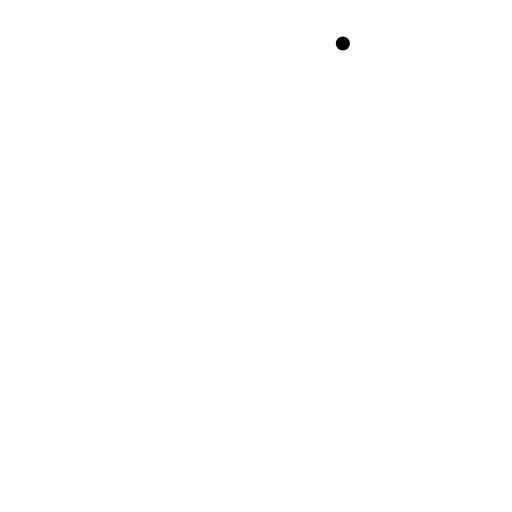
t = 0.00 s
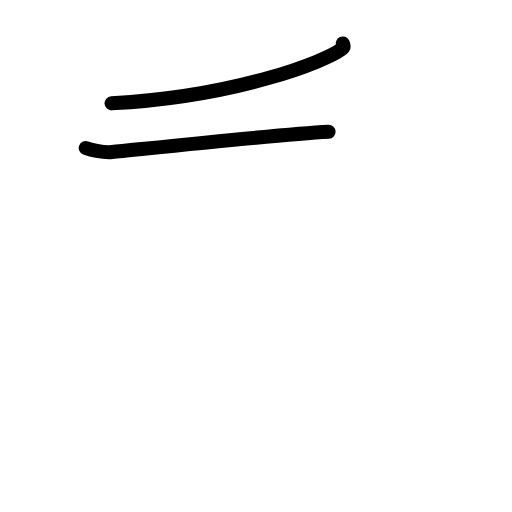
t = 1.58 s
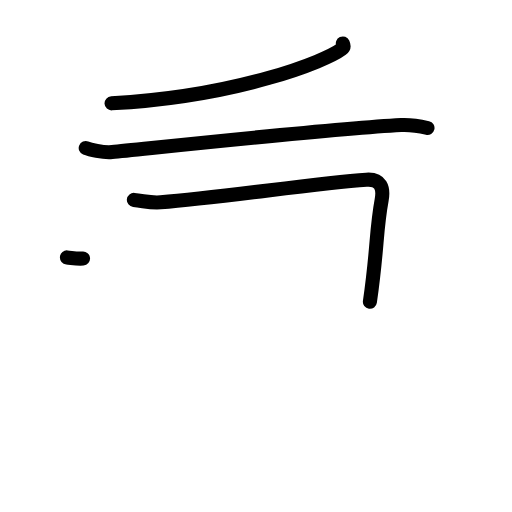
t = 3.17 s
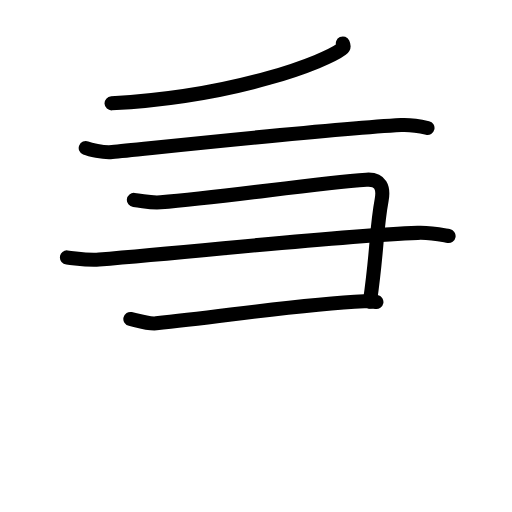
t = 4.83 s
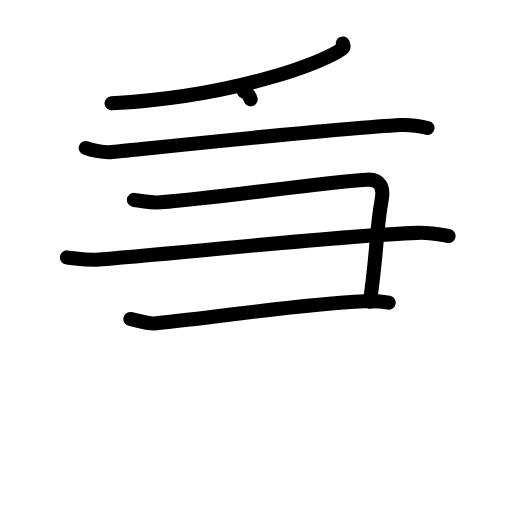
t = 5.25 s
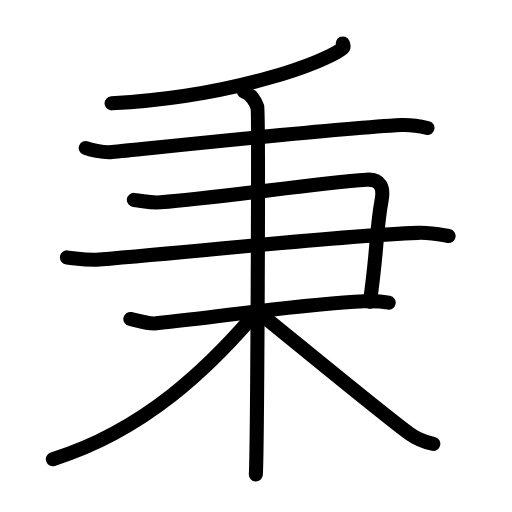
t = 8.00 s

The animated SVG that drew these frames (rendered in a browser with its animation timeline set to each time). Animation: 27 SMIL elements (animate=27); one cycle of 8.00 s.

<?xml version="1.0" encoding="UTF-8"?>
<!--
AniKanjiVG is licensed by CC-BY-SA Paul C. Sommerhoff (https://bitbucket.org/sommerhoff/anikanjivg).
AniKanjiVG uses KanjiVG which is licensed by CC-BY-SA Ulrich Apel (http://kanjivg.tagaini.net).
See also http://creativecommons.org/licenses/by-sa/3.0/
-->
<svg xmlns:kvg='http://kanjivg.tagaini.net' xmlns='http://www.w3.org/2000/svg' width='109' height='109' viewBox='0 0 109 109' style='fill:none;stroke:#000000;stroke-width:3;stroke-linecap:round;stroke-linejoin:round;' id="kvg:kanji_079c9"><g id="kvg:079c9" kvg:element="秉"><g id="kvg:079c9-g1" kvg:element="禾" kvg:part="1" kvg:radical="general"><g id="kvg:079c9-g2" kvg:element="丿"><path id="kvg:079c9-s1" kvg:type="㇒" d="M72.99,9.25c0.14,0.3,0.29,0.78-0.28,1.21C69.36,13,50.75,20.5,23.75,22"><animate attributeName="d" begin="0.0s" dur="0.5s" from="M72.99,9.25C72.99,9.25,72.99,9.25,72.99,9.25" to="M72.99,9.25c0.14,0.3,0.29,0.78-0.28,1.21" />
<animate attributeName="d" begin="0.5s" dur="0.5s" from="M72.99,9.25c0.14,0.3,0.29,0.78-0.28,1.21c0,0,0,0,0,0,0" to="M72.99,9.25c0.14,0.3,0.29,0.78-0.28,1.21C69.36,13,50.75,20.5,23.75,22" />
</path>
</g>
<g id="kvg:079c9-g3" kvg:element="木" kvg:part="1"><path id="kvg:079c9-s2" kvg:type="㇐" d="M18.25,31.51c0.73,0.29,3.67,1.05,5.62,0.86c8.79-0.86,46.63-4.95,61.52-5.75c1.95-0.1,4.39,0.34,5.62,0.63"><animate attributeName="d" begin="1.0s" dur="0.3333333333333333s" from="M18.25,31.51C18.25,31.51,18.25,31.51,18.25,31.51" to="M18.25,31.51c0.73,0.29,3.67,1.05,5.62,0.86" />
<animate attributeName="d" begin="1.3333333333333333s" dur="0.3333333333333333s" from="M18.25,31.51c0.73,0.29,3.67,1.05,5.62,0.86c0,0,0,0,0,0,0" to="M18.25,31.51c0.73,0.29,3.67,1.05,5.62,0.86c8.79-0.86,46.63-4.95,61.52-5.75" />
<animate attributeName="d" begin="1.6666666666666665s" dur="0.3333333333333333s" from="M18.25,31.51c0.73,0.29,3.67,1.05,5.62,0.86c8.79-0.86,46.63-4.95,61.52-5.75c0,0,0,0,0,0,0" to="M18.25,31.51c0.73,0.29,3.67,1.05,5.62,0.86c8.79-0.86,46.63-4.95,61.52-5.75c1.95-0.1,4.39,0.34,5.62,0.63" />
<animate attributeName="d" begin="0s" dur="1.0s" from="M-100,-100" to="M-100,-100" />
</path>
</g>
</g>
<g id="kvg:079c9-g4" kvg:element="⺕" kvg:variant="true" kvg:original="彑"><path id="kvg:079c9-s3" kvg:type="㇕" d="M28.5,42.56c2.37,0.26,3.51,0.68,5.69,0.51C47.46,42.05,67,39,78.01,38.25c3.08-0.21,3.71,1.78,3.24,4.33c-1.24,6.68-0.84,10.19-2.5,21.67"><animate attributeName="d" begin="2.0s" dur="0.25s" from="M28.5,42.56C28.5,42.56,28.5,42.56,28.5,42.56" to="M28.5,42.56c2.37,0.26,3.51,0.68,5.69,0.51" />
<animate attributeName="d" begin="2.25s" dur="0.25s" from="M28.5,42.56c2.37,0.26,3.51,0.68,5.69,0.51c0,0,0,0,0,0,0" to="M28.5,42.56c2.37,0.26,3.51,0.68,5.69,0.51C47.46,42.05,67,39,78.01,38.25" />
<animate attributeName="d" begin="2.5s" dur="0.25s" from="M28.5,42.56c2.37,0.26,3.51,0.68,5.69,0.51C47.46,42.05,67,39,78.01,38.25c0,0,0,0,0,0,0" to="M28.5,42.56c2.37,0.26,3.51,0.68,5.69,0.51C47.46,42.05,67,39,78.01,38.25c3.08-0.21,3.71,1.78,3.24,4.33" />
<animate attributeName="d" begin="2.75s" dur="0.25s" from="M28.5,42.56c2.37,0.26,3.51,0.68,5.69,0.51C47.46,42.05,67,39,78.01,38.25c3.08-0.21,3.71,1.78,3.24,4.33c0,0,0,0,0,0,0" to="M28.5,42.56c2.37,0.26,3.51,0.68,5.69,0.51C47.46,42.05,67,39,78.01,38.25c3.08-0.21,3.71,1.78,3.24,4.33c-1.24,6.68-0.84,10.19-2.5,21.67" />
<animate attributeName="d" begin="0s" dur="2.0s" from="M-100,-100" to="M-100,-100" />
</path>
<path id="kvg:079c9-s4" kvg:type="㇐" d="M14.25,54.8c2.37,0.23,4.22,0.66,6.84,0.46c22.88-1.82,49.7-5,67.84-5.69c2.9-0.11,5.26,0.46,6.57,0.68"><animate attributeName="d" begin="3.0s" dur="0.3333333333333333s" from="M14.25,54.8C14.25,54.8,14.25,54.8,14.25,54.8" to="M14.25,54.8c2.37,0.23,4.22,0.66,6.84,0.46" />
<animate attributeName="d" begin="3.3333333333333335s" dur="0.3333333333333333s" from="M14.25,54.8c2.37,0.23,4.22,0.66,6.84,0.46c0,0,0,0,0,0,0" to="M14.25,54.8c2.37,0.23,4.22,0.66,6.84,0.46c22.88-1.82,49.7-5,67.84-5.69" />
<animate attributeName="d" begin="3.6666666666666665s" dur="0.3333333333333333s" from="M14.25,54.8c2.37,0.23,4.22,0.66,6.84,0.46c22.88-1.82,49.7-5,67.84-5.69c0,0,0,0,0,0,0" to="M14.25,54.8c2.37,0.23,4.22,0.66,6.84,0.46c22.88-1.82,49.7-5,67.84-5.69c2.9-0.11,5.26,0.46,6.57,0.68" />
<animate attributeName="d" begin="0s" dur="3.0s" from="M-100,-100" to="M-100,-100" />
</path>
<path id="kvg:079c9-s5" kvg:type="㇐c" d="M27.75,67.9c1.38,0.31,3.86,1.12,5.5,0.94c15.12-1.57,30.53-4.08,44.28-4.71c2.2-0.1,3.57,0,5.22,0.31"><animate attributeName="d" begin="4.0s" dur="0.3333333333333333s" from="M27.75,67.9C27.75,67.9,27.75,67.9,27.75,67.9" to="M27.75,67.9c1.38,0.31,3.86,1.12,5.5,0.94" />
<animate attributeName="d" begin="4.333333333333333s" dur="0.3333333333333333s" from="M27.75,67.9c1.38,0.31,3.86,1.12,5.5,0.94c0,0,0,0,0,0,0" to="M27.75,67.9c1.38,0.31,3.86,1.12,5.5,0.94c15.12-1.57,30.53-4.08,44.28-4.71" />
<animate attributeName="d" begin="4.666666666666667s" dur="0.3333333333333333s" from="M27.75,67.9c1.38,0.31,3.86,1.12,5.5,0.94c15.12-1.57,30.53-4.08,44.28-4.71c0,0,0,0,0,0,0" to="M27.75,67.9c1.38,0.31,3.86,1.12,5.5,0.94c15.12-1.57,30.53-4.08,44.28-4.71c2.2-0.1,3.57,0,5.22,0.31" />
<animate attributeName="d" begin="0s" dur="4.0s" from="M-100,-100" to="M-100,-100" />
</path>
</g>
<g id="kvg:079c9-g5" kvg:element="禾" kvg:part="2" kvg:radical="general"><g id="kvg:079c9-g6" kvg:element="木" kvg:part="2"><path id="kvg:079c9-s6" kvg:type="㇑" d="M51.94,19.5c1.58,0.51,2.53,2.29,2.85,3.3c0.32,1.02,0,71.85-0.32,78.2"><animate attributeName="d" begin="5.0s" dur="0.5s" from="M51.94,19.5C51.94,19.5,51.94,19.5,51.94,19.5" to="M51.94,19.5c1.58,0.51,2.53,2.29,2.85,3.3" />
<animate attributeName="d" begin="5.5s" dur="0.5s" from="M51.94,19.5c1.58,0.51,2.53,2.29,2.85,3.3c0,0,0,0,0,0,0" to="M51.94,19.5c1.58,0.51,2.53,2.29,2.85,3.3c0.32,1.02,0,71.85-0.32,78.2" />
<animate attributeName="d" begin="0s" dur="5.0s" from="M-100,-100" to="M-100,-100" />
</path>
<path id="kvg:079c9-s7" kvg:type="㇒" d="M53.5,67.75c-8.56,9.83-22.25,23.75-42.25,30"><animate attributeName="d" begin="6.0s" dur="1.0s" from="M53.5,67.75C53.5,67.75,53.5,67.75,53.5,67.75" to="M53.5,67.75c-8.56,9.83-22.25,23.75-42.25,30" />
<animate attributeName="d" begin="0s" dur="6.0s" from="M-100,-100" to="M-100,-100" />
</path>
<path id="kvg:079c9-s8" kvg:type="㇏" d="M54.75,66.25c4.86,3.88,27.1,22.22,32.38,26.03c1.79,1.29,3.33,1.85,5.12,2.22"><animate attributeName="d" begin="7.0s" dur="0.5s" from="M54.75,66.25C54.75,66.25,54.75,66.25,54.75,66.25" to="M54.75,66.25c4.86,3.88,27.1,22.22,32.38,26.03" />
<animate attributeName="d" begin="7.5s" dur="0.5s" from="M54.75,66.25c4.86,3.88,27.1,22.22,32.38,26.03c0,0,0,0,0,0,0" to="M54.75,66.25c4.86,3.88,27.1,22.22,32.38,26.03c1.79,1.29,3.33,1.85,5.12,2.22" />
<animate attributeName="d" begin="0s" dur="7.0s" from="M-100,-100" to="M-100,-100" />
</path>
</g>
</g>
</g>
</svg>
